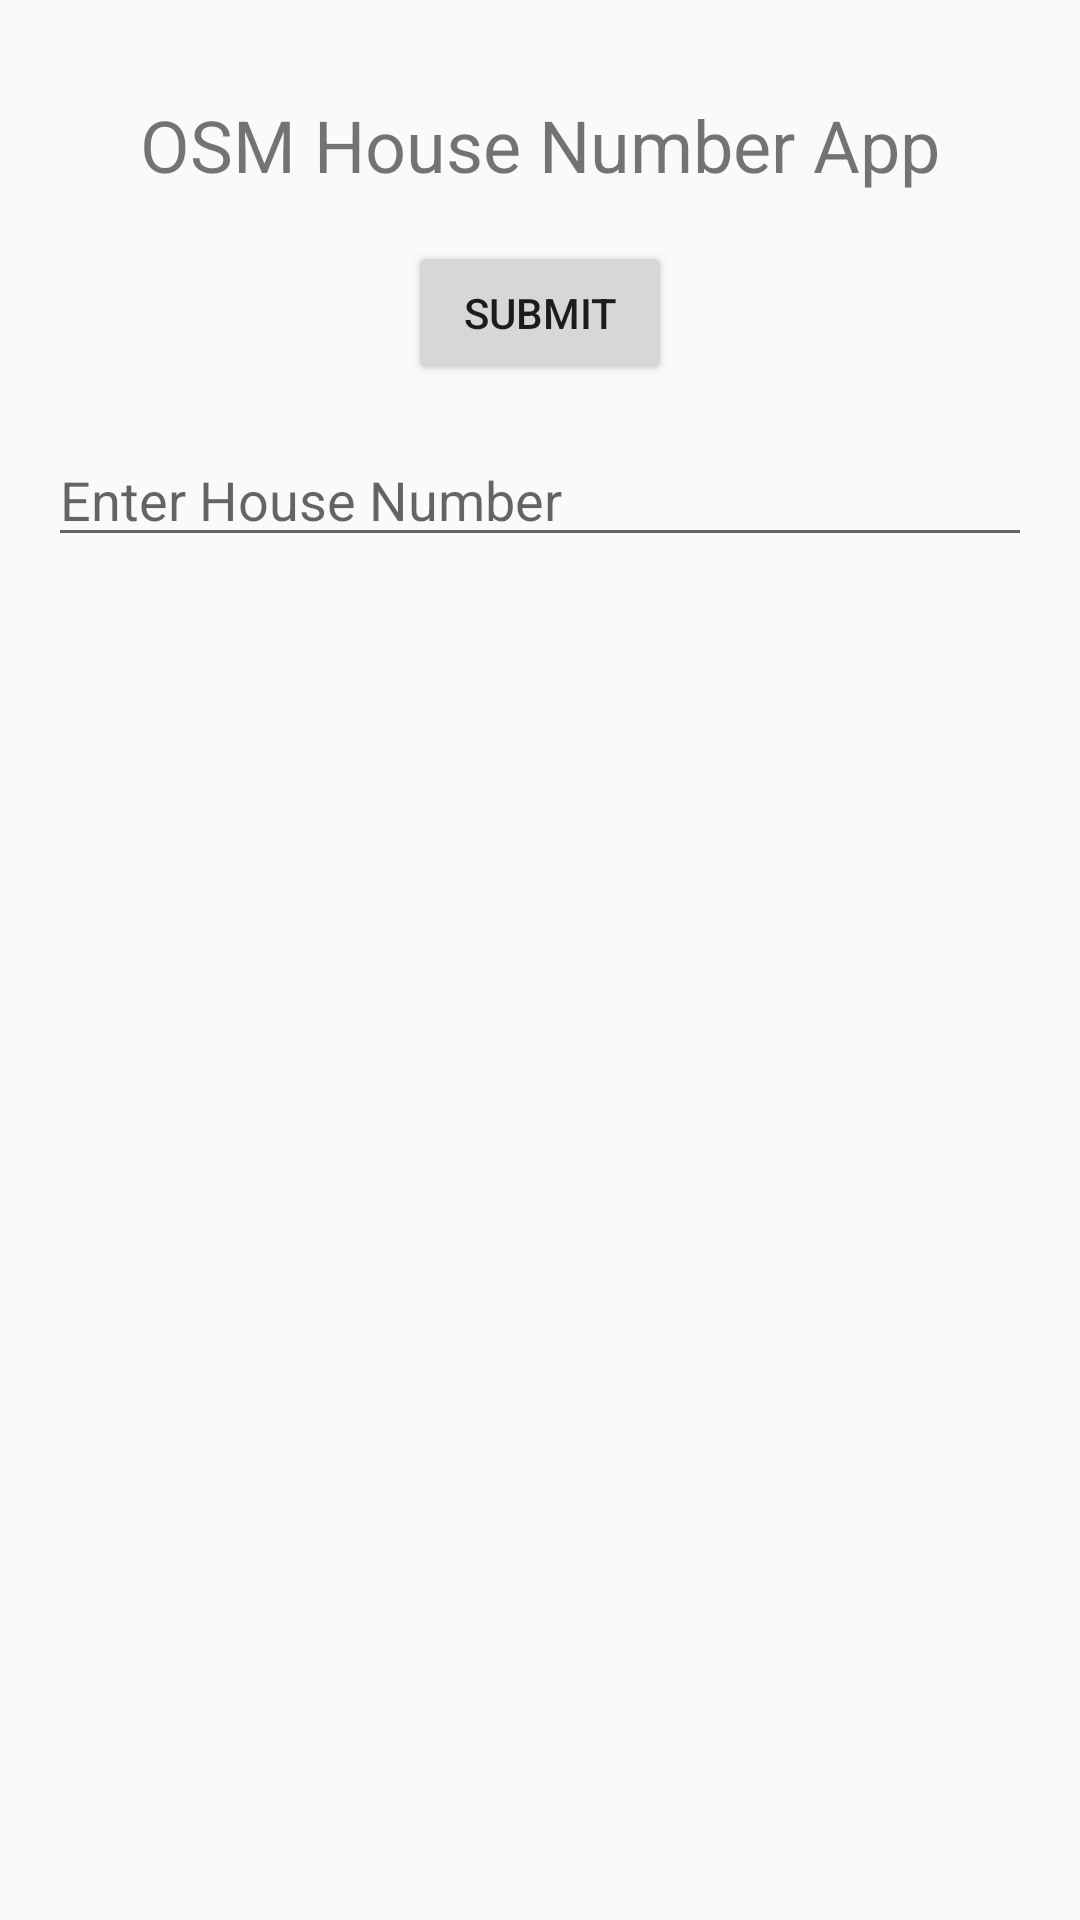

Reconstruct the res/layout file that produces this screen, plus the resources it refers to.
<!-- AndroidManifest.xml: application theme Theme.AppCompat.Light.NoActionBar -->
<!-- res/layout/activity_main.xml -->
<?xml version="1.0" encoding="utf-8"?>
<RelativeLayout xmlns:android="http://schemas.android.com/apk/res/android"
    android:layout_width="match_parent"
    android:layout_height="match_parent">

    <TextView
        android:id="@+id/titleTextView"
        android:layout_width="wrap_content"
        android:layout_height="wrap_content"
        android:text="@string/app_name"
        android:textSize="24sp"
        android:layout_centerHorizontal="true"
        android:layout_marginTop="32dp"/>

    <Button
        android:id="@+id/submitButton"
        android:layout_width="wrap_content"
        android:layout_height="wrap_content"
        android:text="@string/submit"
        android:layout_below="@id/titleTextView"
        android:layout_centerHorizontal="true"
        android:layout_marginTop="16dp"/>

    <EditText
        android:id="@+id/houseNumberEditText"
        android:layout_width="match_parent"
        android:layout_height="wrap_content"
        android:hint="@string/enter_house_number"
        android:layout_below="@id/submitButton"
        android:layout_margin="16dp"/>

</RelativeLayout>
<!-- resources referenced by this layout -->
<resources>
  <string name="app_name">OSM House Number App</string>
  <string name="enter_house_number">Enter House Number</string>
  <string name="submit">Submit</string>
</resources>
